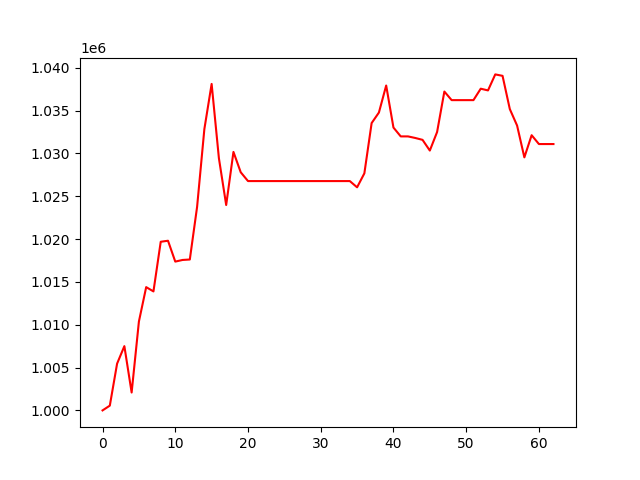

The file beside this chart, header and first rows:
, 0
0, 1000000
1, 1000556
2, 1005456
3, 1007500
4, 1002087
5, 1010374
6, 1014388
7, 1013887
8, 1019682
9, 1019801
10, 1017367
11, 1017558
12, 1017611
13, 1023748
14, 1032831
15, 1038102
16, 1029427
17, 1023971
18, 1030167
19, 1027793
20, 1026765
21, 1026765
22, 1026765
23, 1026765
24, 1026765
25, 1026765
26, 1026765
27, 1026765
28, 1026765
29, 1026765
30, 1026765
31, 1026765
32, 1026765
33, 1026765
34, 1026765
35, 1026036
36, 1027668
37, 1033534
38, 1034763
39, 1037919
40, 1033012
41, 1031979
42, 1031979
43, 1031795
44, 1031576
45, 1030327
46, 1032488
47, 1037214
48, 1036212
49, 1036212
50, 1036212
51, 1036212
52, 1037546
53, 1037345
54, 1039215
55, 1039047
56, 1035167
57, 1033244
58, 1029532
59, 1032118
... 3 more rows
